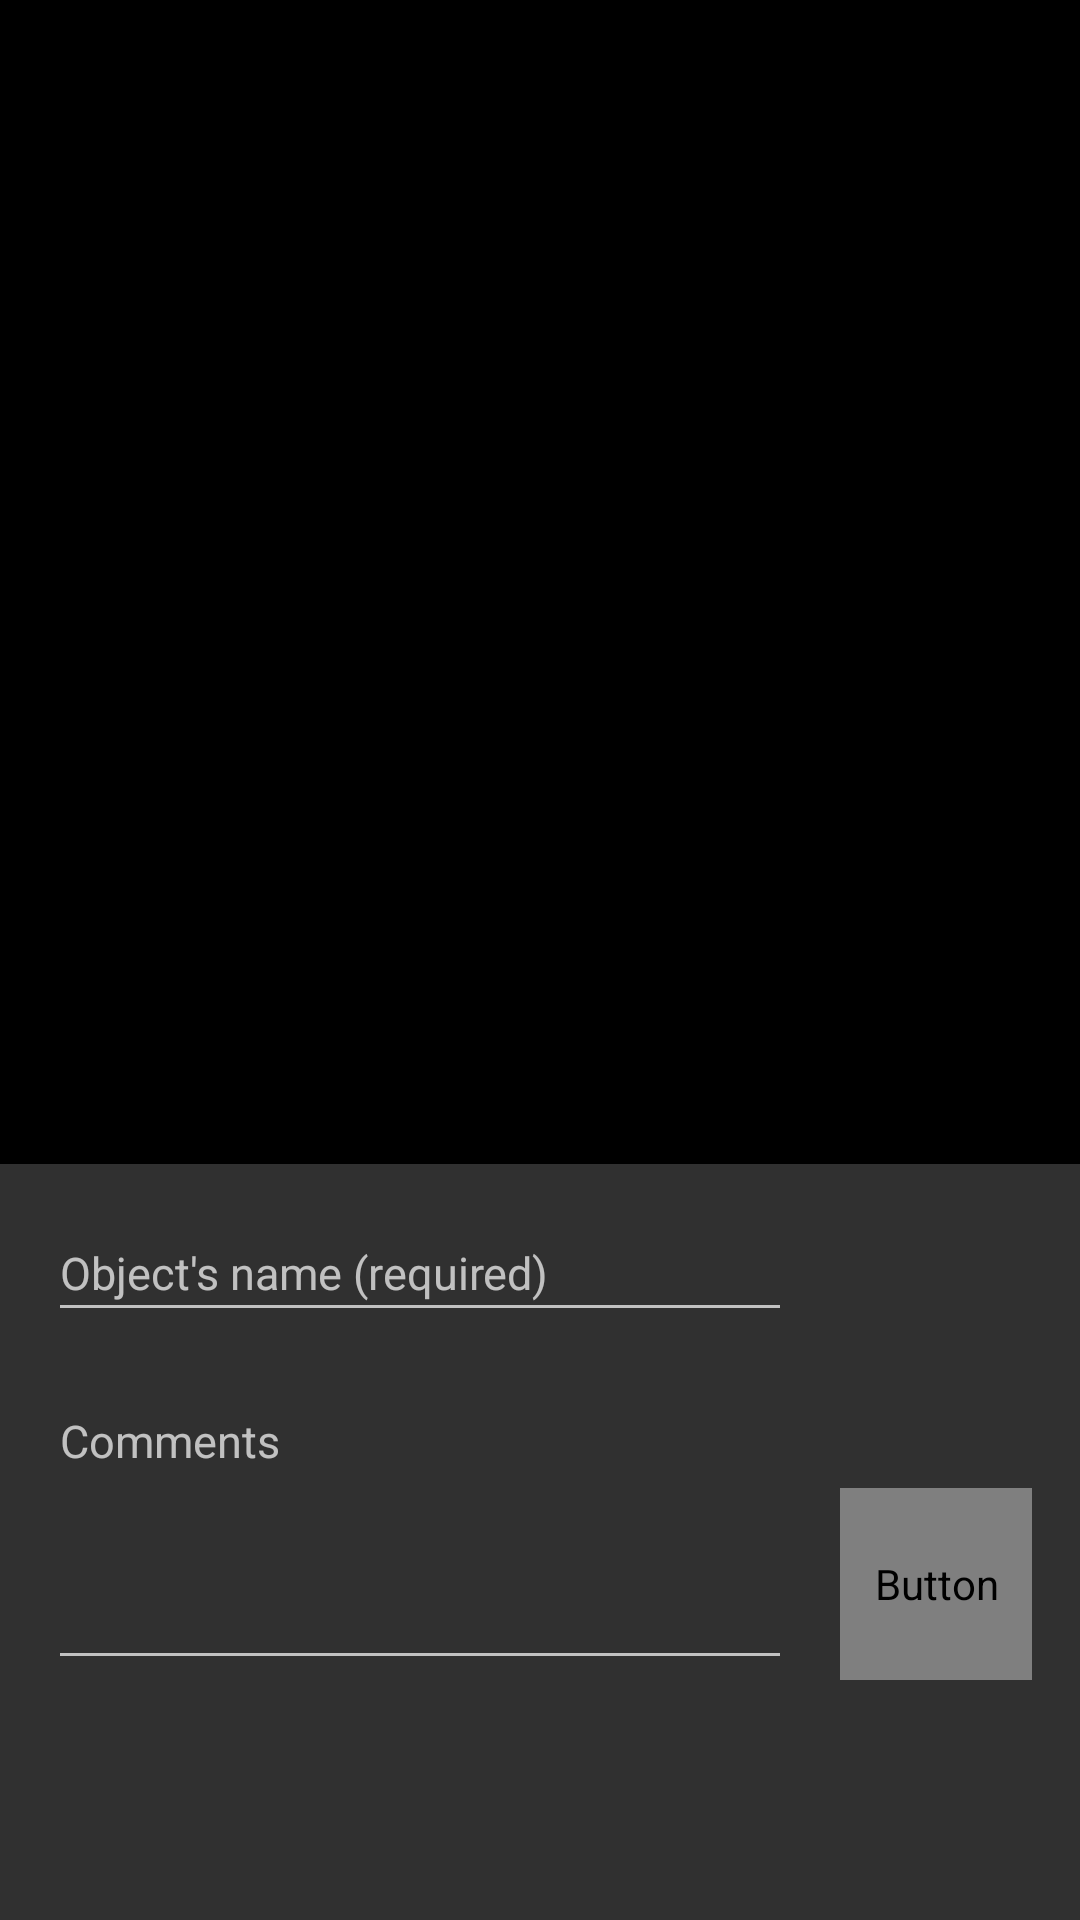

Here is an Android app screen rendered from its layout file. Give the layout XML and the strings, colors and styles it references.
<!-- AndroidManifest.xml: application theme AppTheme -->
<!-- res/layout/activity_preview.xml -->
<?xml version="1.0" encoding="utf-8"?>
<android.support.constraint.ConstraintLayout xmlns:android="http://schemas.android.com/apk/res/android"
    xmlns:tools="http://schemas.android.com/tools"
    android:layout_width="match_parent"
    android:layout_height="match_parent"
    xmlns:app="http://schemas.android.com/apk/res-auto"
    tools:context=".ui.preview.PreviewActivity">

    <EditText
        android:id="@+id/previewNameEditText"
        android:layout_width="0dp"
        android:layout_height="@dimen/edit_text_width"
        android:hint="Object's name (required)"
        android:gravity="top"
        android:textColor="@color/white"
        android:maxLength="@integer/max_name_size"
        android:textSize="@dimen/small_text_size"
        app:layout_constraintBottom_toTopOf="@+id/previewCommentEditText"
        app:layout_constraintRight_toLeftOf="@+id/buttonPreviewSave"
        app:layout_constraintLeft_toLeftOf="parent"
        android:layout_marginStart="@dimen/medium_padding"
        android:layout_marginEnd="@dimen/medium_padding"
        android:layout_marginBottom="@dimen/medium_padding"
        />

    <EditText
        android:id="@+id/previewCommentEditText"
        android:layout_width="0dp"
        android:layout_height="@dimen/edit_text_large_width"
        android:hint="Comments"
        android:gravity="top"
        android:textColor="@color/white"
        android:maxLength="@integer/max_comment_size"
        android:textSize="@dimen/small_text_size"
        app:layout_constraintBottom_toTopOf="@+id/framePreviewAd"
        app:layout_constraintRight_toLeftOf="@+id/buttonPreviewSave"
        app:layout_constraintLeft_toLeftOf="parent"
        android:layout_marginStart="@dimen/medium_padding"
        android:layout_marginEnd="@dimen/medium_padding"
        android:layout_marginBottom="@dimen/medium_padding"
        />

    <Button
        android:id="@+id/buttonPreviewSave"
        android:layout_width="@dimen/large_width"
        android:layout_height="@dimen/large_width"
        android:text="@string/fa_icon_check"
        android:fontFamily="@font/fontawesome"
        android:textSize="@dimen/small_icon_size"
        android:gravity="bottom|center_horizontal"
        android:background="@null"
        android:textColor="@color/colorPrimary"
        app:layout_constraintBottom_toTopOf="@+id/framePreviewAd"
        android:layout_marginBottom="@dimen/medium_padding"
        app:layout_constraintRight_toRightOf="parent"
        android:layout_marginEnd="@dimen/medium_padding"/>

    <ImageView
        android:id="@+id/previewImageView"
        android:layout_width="0dp"
        android:layout_height="0dp"
        android:src="@color/black"
        android:background="@null"
        android:scaleType="centerInside"
        app:layout_constraintTop_toTopOf="parent"
        app:layout_constraintRight_toRightOf="parent"
        app:layout_constraintLeft_toLeftOf="parent"
        app:layout_constraintBottom_toTopOf="@id/previewNameEditText"
        android:layout_marginBottom="@dimen/medium_padding"/>

    <FrameLayout
        android:id="@+id/framePreviewAd"
        app:layout_constraintBottom_toBottomOf="parent"
        android:layout_width="match_parent"
        android:layout_height="@dimen/large_width"/>
</android.support.constraint.ConstraintLayout>
<!-- resources referenced by this layout -->
<resources>
  <color name="black">#000000</color>
  <color name="colorPrimary">#AA3939</color>
  <color name="white">#ffffff</color>
  <dimen name="edit_text_large_width">100dp</dimen>
  <dimen name="edit_text_width">40dp</dimen>
  <dimen name="large_width">64dp</dimen>
  <dimen name="medium_padding">16dp</dimen>
  <dimen name="small_icon_size">40sp</dimen>
  <dimen name="small_text_size">15sp</dimen>
  <integer name="max_comment_size">100</integer>
  <integer name="max_name_size">30</integer>
  <string name="fa_icon_check"></string>
  <style name="AppTheme" parent="Theme.AppCompat">
          
          <item name="colorPrimary">@color/colorPrimary</item>
          <item name="colorPrimaryDark">@color/colorPrimaryDark</item>
          <item name="colorAccent">@color/colorAccent</item>
      </style>
  <color name="colorPrimaryDark">#000000</color>
  <color name="colorAccent">#AA6C39</color>
</resources>
